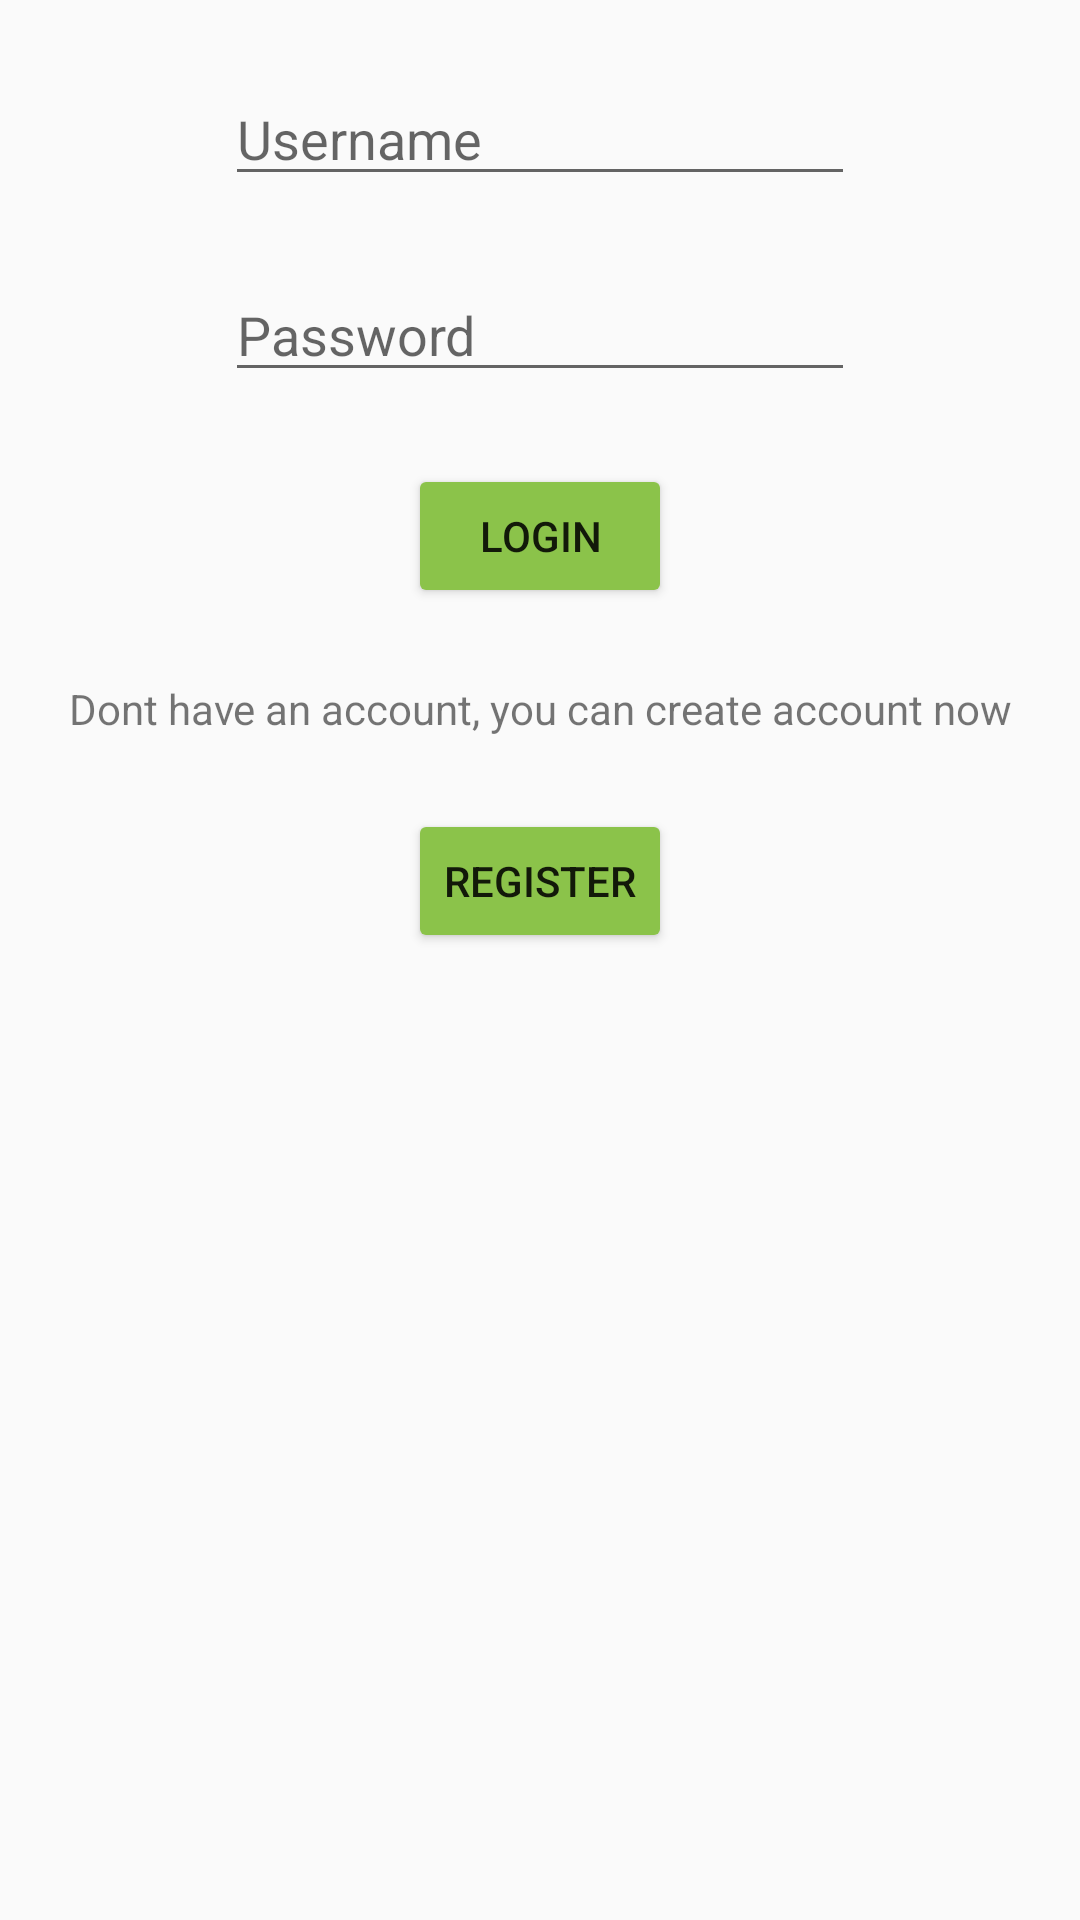

Layout XML and referenced resources for this Android screen:
<!-- AndroidManifest.xml: application theme LightTheme -->
<!-- res/layout/activity_login.xml -->
<?xml version="1.0" encoding="utf-8"?>
<android.support.constraint.ConstraintLayout xmlns:android="http://schemas.android.com/apk/res/android"
    xmlns:app="http://schemas.android.com/apk/res-auto"
    xmlns:tools="http://schemas.android.com/tools"
    android:layout_width="match_parent"
    android:layout_height="match_parent"
    tools:context=".auth.LoginActivity">

    <EditText
        android:id="@+id/editTextUsernameLogin"
        android:layout_width="wrap_content"
        android:layout_height="wrap_content"
        android:layout_marginStart="8dp"
        android:layout_marginTop="24dp"
        android:layout_marginEnd="8dp"
        android:ems="10"
        android:hint="@string/username"
        app:layout_constraintEnd_toEndOf="parent"
        app:layout_constraintStart_toStartOf="parent"
        app:layout_constraintTop_toTopOf="parent" />

    <EditText
        android:id="@+id/editTextPasswordLogin"
        android:layout_width="wrap_content"
        android:layout_height="wrap_content"
        android:layout_marginStart="8dp"
        android:layout_marginTop="24dp"
        android:layout_marginEnd="8dp"
        android:ems="10"
        android:hint="@string/password"
        android:inputType="textPassword"
        app:layout_constraintEnd_toEndOf="parent"
        app:layout_constraintStart_toStartOf="parent"
        app:layout_constraintTop_toBottomOf="@id/editTextUsernameLogin" />

    <Button
        android:id="@+id/buttonLogin"
        android:layout_width="wrap_content"
        android:layout_height="wrap_content"
        android:layout_marginStart="8dp"
        android:layout_marginTop="24dp"
        android:layout_marginEnd="8dp"
        android:text="@string/login"
        android:onClick="onClickLogin"
        app:layout_constraintEnd_toEndOf="parent"
        app:layout_constraintStart_toStartOf="parent"
        app:layout_constraintTop_toBottomOf="@+id/editTextPasswordLogin" />

    <Button
        android:id="@+id/buttonRegister"
        android:layout_width="wrap_content"
        android:layout_height="wrap_content"
        android:layout_marginStart="8dp"
        android:layout_marginTop="24dp"
        android:layout_marginEnd="8dp"
        android:text="@string/register"
        android:onClick="onClickRegister"
        app:layout_constraintEnd_toEndOf="parent"
        app:layout_constraintStart_toStartOf="parent"
        app:layout_constraintTop_toBottomOf="@+id/textView2" />

    <TextView
        android:id="@+id/textView2"
        android:layout_width="wrap_content"
        android:layout_height="wrap_content"
        android:layout_marginStart="8dp"
        android:layout_marginTop="24dp"
        android:layout_marginEnd="8dp"
        android:text="@string/register_wizard"
        app:layout_constraintEnd_toEndOf="parent"
        app:layout_constraintStart_toStartOf="parent"
        app:layout_constraintTop_toBottomOf="@+id/buttonLogin" />
</android.support.constraint.ConstraintLayout>
<!-- resources referenced by this layout -->
<resources>
  <string name="login">Login</string>
  <string name="password">Password</string>
  <string name="register">Register</string>
  <string name="register_wizard">Dont have an account, you can create account now</string>
  <string name="username">Username</string>
  <style name="LightTheme" parent="Theme.AppCompat.Light.DarkActionBar">
          
          <item name="colorPrimary">#00796b</item>
          <item name="colorPrimaryDark">#004c40</item>
          <item name="colorAccent">#8bc34a</item>
          <item name="colorButtonNormal">#8bc34a</item>
          <item name="cardStyle">@style/CardView.Light</item>
      </style>
</resources>
